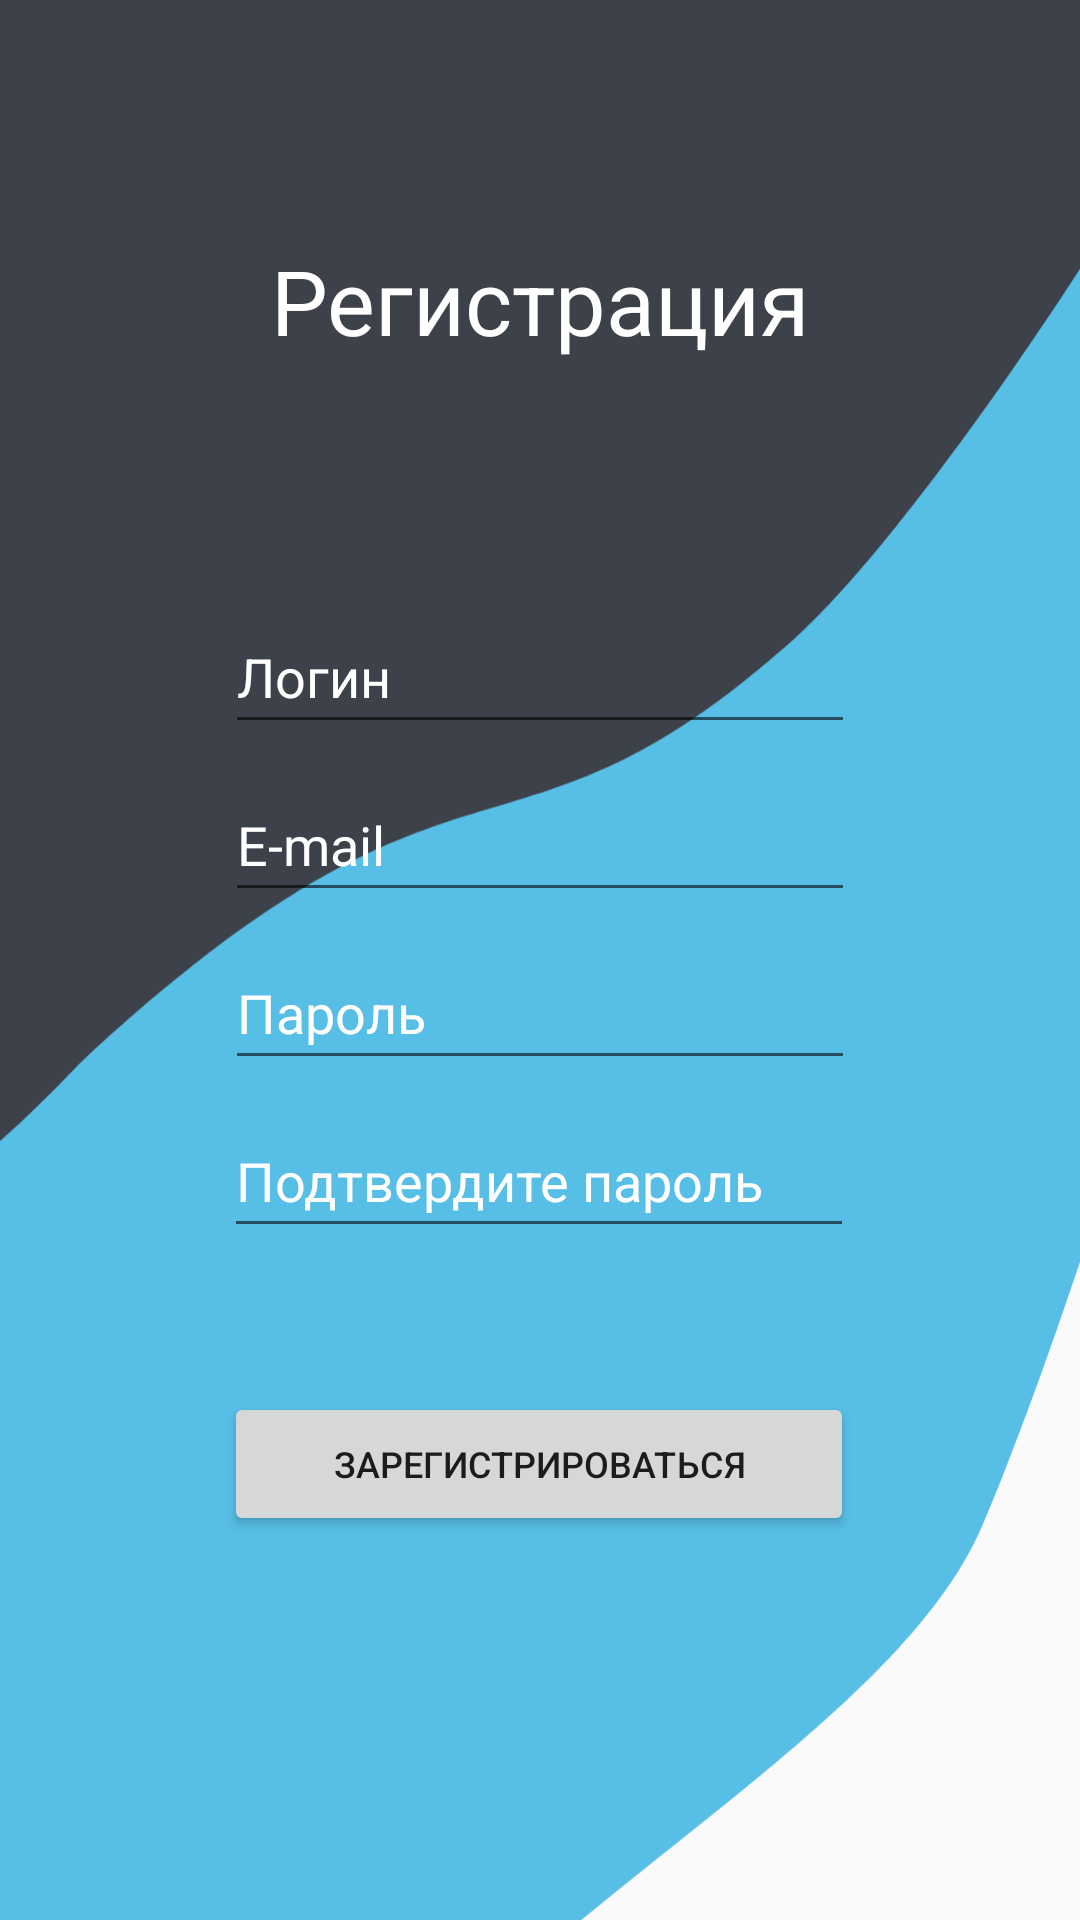

Write the Android layout XML for this screen, with the resource values it uses.
<!-- AndroidManifest.xml: application theme Theme.ScrumSimulator -->
<!-- res/layout/register_form.xml -->
<?xml version="1.0" encoding="utf-8"?>
<androidx.constraintlayout.widget.ConstraintLayout
    xmlns:android="http://schemas.android.com/apk/res/android"
    xmlns:app="http://schemas.android.com/apk/res-auto"
    xmlns:tools="http://schemas.android.com/tools"
    android:layout_width="match_parent"
    android:layout_height="match_parent">

    <ImageView
        android:id="@+id/imageView2"
        android:layout_width="0dp"
        android:layout_height="0dp"
        android:scaleType="centerCrop"
        app:layout_constraintBottom_toBottomOf="parent"
        app:layout_constraintEnd_toEndOf="parent"
        app:layout_constraintHorizontal_bias="0.0"
        app:layout_constraintStart_toStartOf="parent"
        app:layout_constraintTop_toTopOf="parent"
        app:layout_constraintVertical_bias="1.0"
        app:srcCompat="@drawable/ic_register" />

    <Button
        android:id="@+id/button_register"
        android:layout_width="0dp"
        android:layout_height="48dp"
        android:layout_marginTop="48dp"
        android:text="@string/button_get_register"
        android:textSize="12sp"
        app:layout_constraintEnd_toEndOf="@+id/editTextTextPassword3"
        app:layout_constraintStart_toStartOf="@+id/editTextTextPassword3"
        app:layout_constraintTop_toBottomOf="@+id/editTextTextPassword3" />

    <EditText
        android:id="@+id/editTextTextEmailAddress2"
        android:layout_width="wrap_content"
        android:layout_height="48dp"
        android:layout_marginTop="8dp"
        android:autofillHints=""
        android:ems="10"
        android:hint="@string/e_mail"
        android:inputType="textEmailAddress"
        android:minHeight="48dp"
        android:textColor="@color/white"
        android:textColorHint="@color/white"
        app:layout_constraintEnd_toEndOf="parent"
        app:layout_constraintStart_toStartOf="parent"
        app:layout_constraintTop_toBottomOf="@+id/editTextTextPersonName" />

    <EditText
        android:id="@+id/editTextTextPassword2"
        android:layout_width="wrap_content"
        android:layout_height="48dp"
        android:layout_marginTop="8dp"
        android:autofillHints=""
        android:ems="10"
        android:hint="@string/password"
        android:inputType="textPassword"
        android:textColor="@color/white"
        android:textColorHint="@color/white"
        app:layout_constraintEnd_toEndOf="parent"
        app:layout_constraintStart_toStartOf="parent"
        app:layout_constraintTop_toBottomOf="@+id/editTextTextEmailAddress2" />

    <EditText
        android:id="@+id/editTextTextPassword3"
        android:layout_width="wrap_content"
        android:layout_height="48dp"
        android:layout_marginTop="8dp"
        android:autofillHints=""
        android:ems="10"
        android:hint="@string/v_password"
        android:inputType="textPassword"
        android:textColor="@color/white"
        android:textColorHint="@color/white"
        app:layout_constraintEnd_toEndOf="parent"
        app:layout_constraintHorizontal_bias="0.497"
        app:layout_constraintStart_toStartOf="parent"
        app:layout_constraintTop_toBottomOf="@+id/editTextTextPassword2" />

    <EditText
        android:id="@+id/editTextTextPersonName"
        android:layout_width="wrap_content"
        android:layout_height="48dp"
        android:layout_marginTop="200dp"
        android:ems="10"
        android:hint="@string/user_name"
        android:inputType="textPersonName"
        android:minHeight="48dp"
        android:textColor="@color/white"
        android:textColorHint="@color/white"
        app:layout_constraintEnd_toEndOf="parent"
        app:layout_constraintStart_toStartOf="parent"
        app:layout_constraintTop_toTopOf="parent" />

    <TextView
        android:id="@+id/textView3"
        android:layout_width="wrap_content"
        android:layout_height="wrap_content"
        android:text="Регистрация"
        android:textColor="@color/white"
        android:textSize="30sp"
        app:layout_constraintBottom_toTopOf="@+id/editTextTextPersonName"
        app:layout_constraintEnd_toEndOf="parent"
        app:layout_constraintStart_toStartOf="parent"
        app:layout_constraintTop_toTopOf="@+id/imageView2" />

</androidx.constraintlayout.widget.ConstraintLayout>
<!-- resources referenced by this layout -->
<resources>
  <color name="white">#FFFFFFFF</color>
  <!-- drawable ic_register (drawable) -->
  <vector xmlns:android="http://schemas.android.com/apk/res/android"
      android:width="393dp"
      android:height="851dp"
      android:viewportWidth="393"
      android:viewportHeight="851">
    <group>
      <clip-path
          android:pathData="M0,0h393v851h-393z"/>
      <path
          android:pathData="M0,0h393v851h-393z"
          android:fillColor="#FAFAFA"/>
      <path
          android:pathData="M357.5,631.09C320.78,716.48 162.5,781.72 86.5,909.72C25.85,1011.88 -276,485.4 -276,390.4C-276,295.41 266.41,73.09 410,73.09C553.59,73.09 399.5,533.4 357.5,631.09Z"
          android:fillColor="#57BEE6"/>
      <path
          android:pathData="M28.5,463.5C-101.5,601.73 -243.17,587.86 -233.5,402.5C-213.68,22.56 272.84,-291.67 426,-90.5C652.15,-223.6 378,229 289,308.5C183.7,402.56 169,332.5 28.5,463.5Z"
          android:fillColor="#3D424A"/>
    </group>
  </vector>
  <string name="button_get_register">Зарегистрироваться</string>
  <string name="e_mail">E-mail</string>
  <string name="password">Пароль</string>
  <string name="user_name">Логин</string>
  <string name="v_password">Подтвердите пароль</string>
  <style name="Theme.ScrumSimulator" parent="Theme.MaterialComponents.DayNight.NoActionBar">
          
          <item name="colorPrimary">@color/purple_500</item>
          <item name="colorPrimaryVariant">@color/purple_700</item>
          <item name="colorOnPrimary">@color/white</item>
          
          <item name="colorSecondary">@color/teal_200</item>
          <item name="colorSecondaryVariant">@color/teal_700</item>
          <item name="colorOnSecondary">@color/black</item>
          
          <item name="android:statusBarColor" tools:targetApi="l">?attr/colorPrimaryVariant</item>
          
          <item name="windowNoTitle">true</item>
          <item name="android:windowFullscreen">true</item>
      </style>
  <color name="purple_500">#FF6200EE</color>
  <color name="purple_700">#FF3700B3</color>
  <color name="teal_200">#FF03DAC5</color>
  <color name="teal_700">#FF018786</color>
  <color name="black">#FF000000</color>
</resources>
